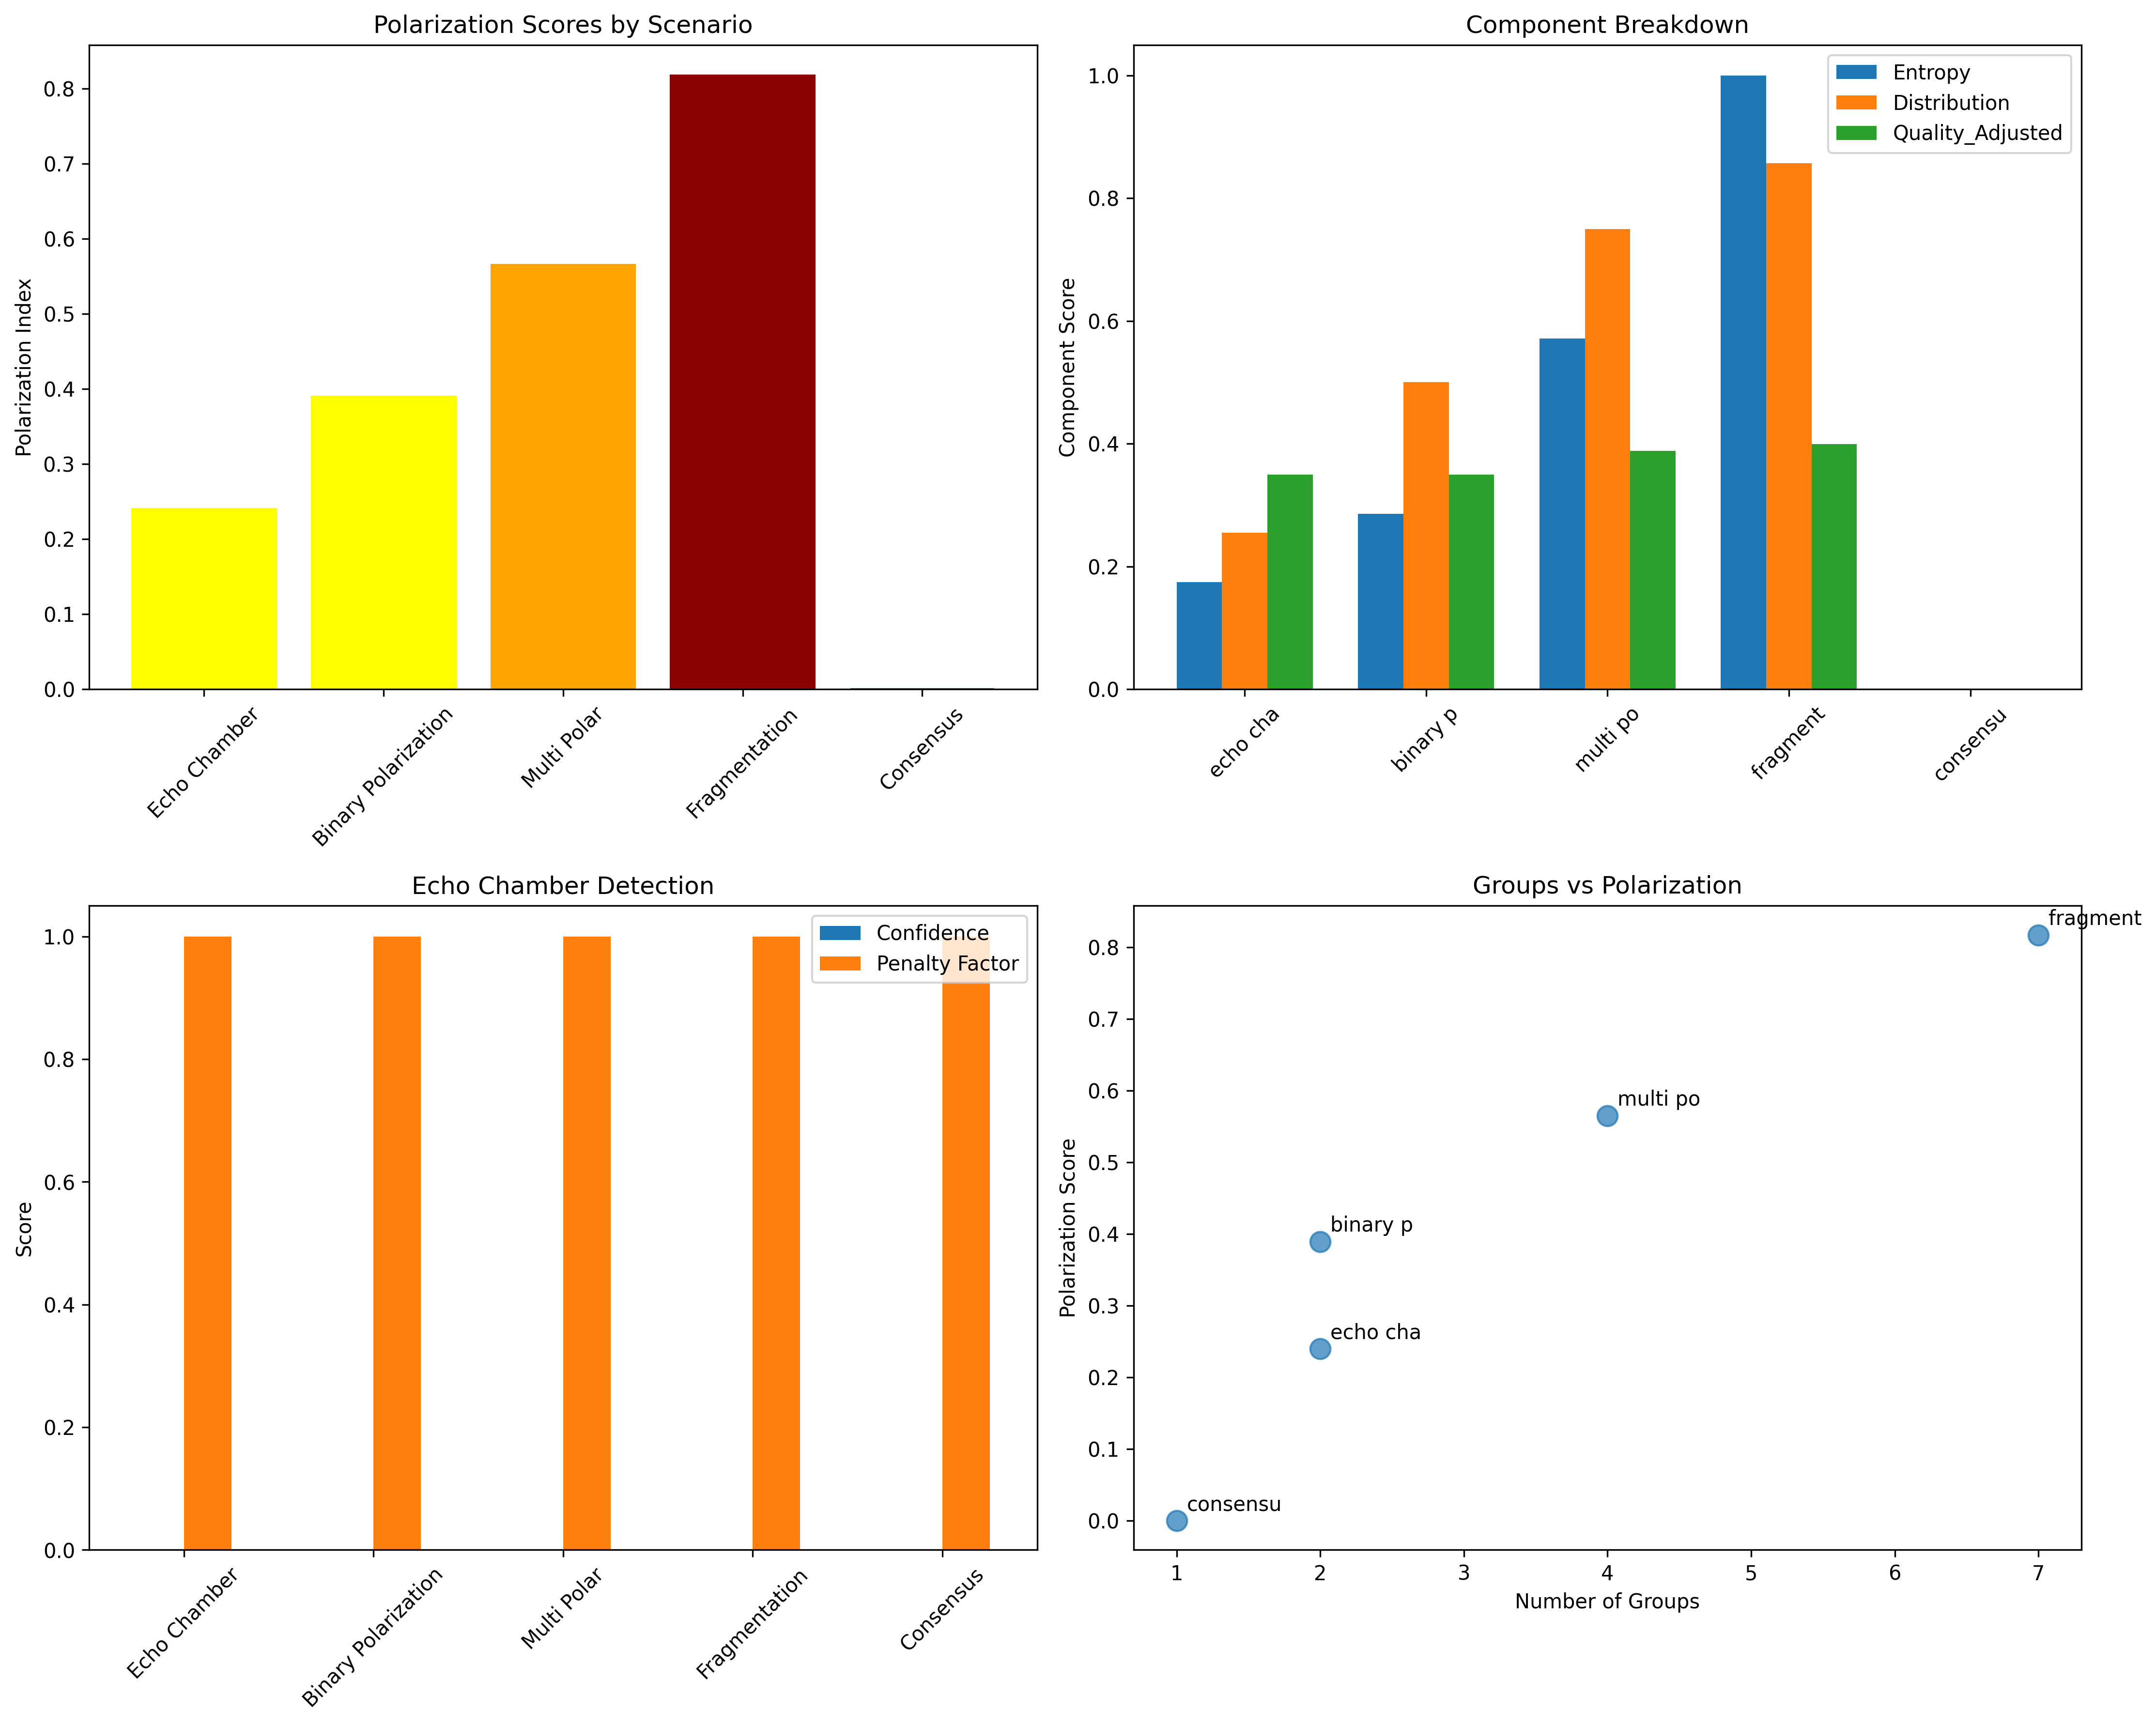

The file beside this chart, header and first rows:
scenario, n_groups, polarization_score, entropy, distribution, quality_raw, quality_adjusted, is_echo_chamber, echo_confidence, echo_penalty
echo_chamber, 2, 0.2397, 0.1742, 0.255, 0.3496, 0.3496, False, 0.0, 1.0
binary_polarization, 2, 0.3894, 0.2857, 0.5, 0.3495, 0.3495, False, 0.0, 1.0
multi_polar, 4, 0.5649, 0.5714, 0.75, 0.34, 0.3885, False, 0.0, 1.0
fragmentation, 7, 0.8171, 0.9997, 0.857, 0.333, 0.3996, False, 0.0, 1.0
consensus, 1, 0.0, 0.0, 0.0, 0.0, 0.0, False, 0.0, 1.0
